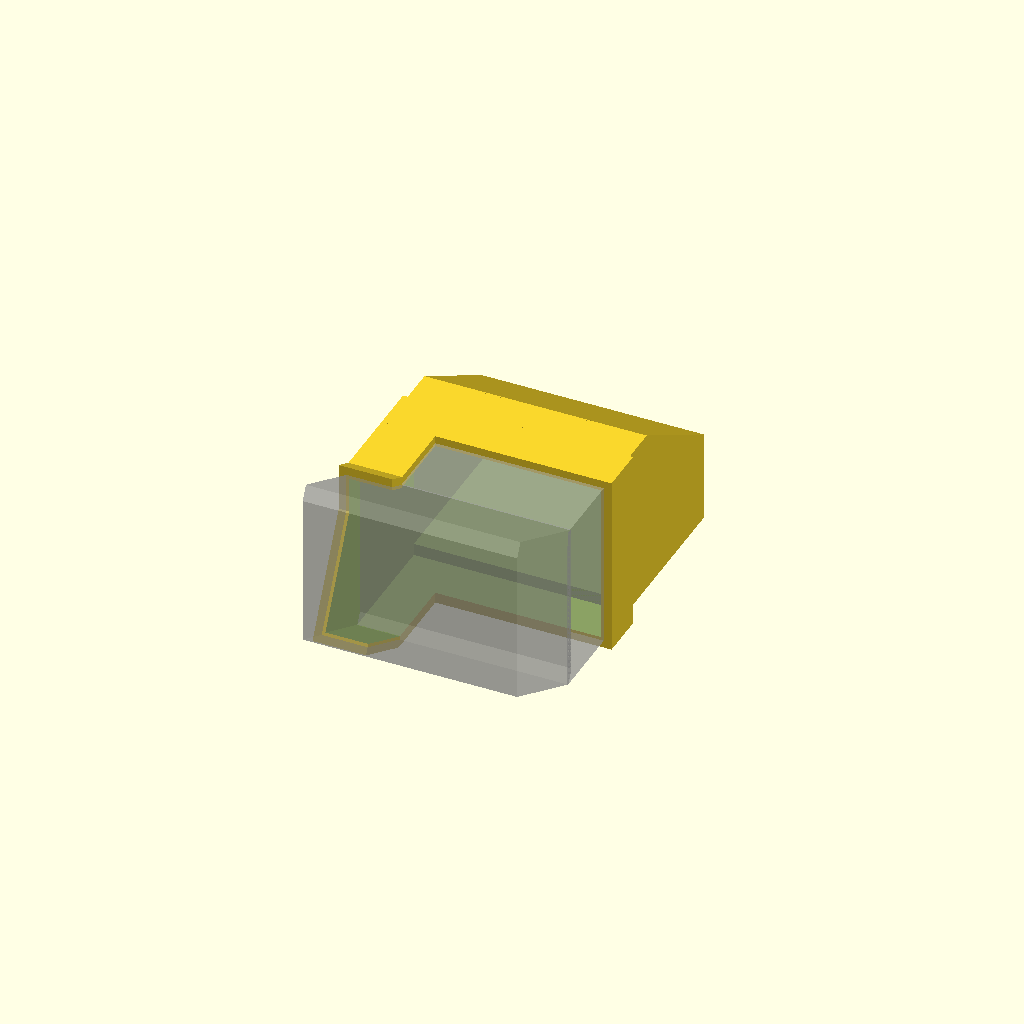
Cell 1: rendered with the file's own defaults.
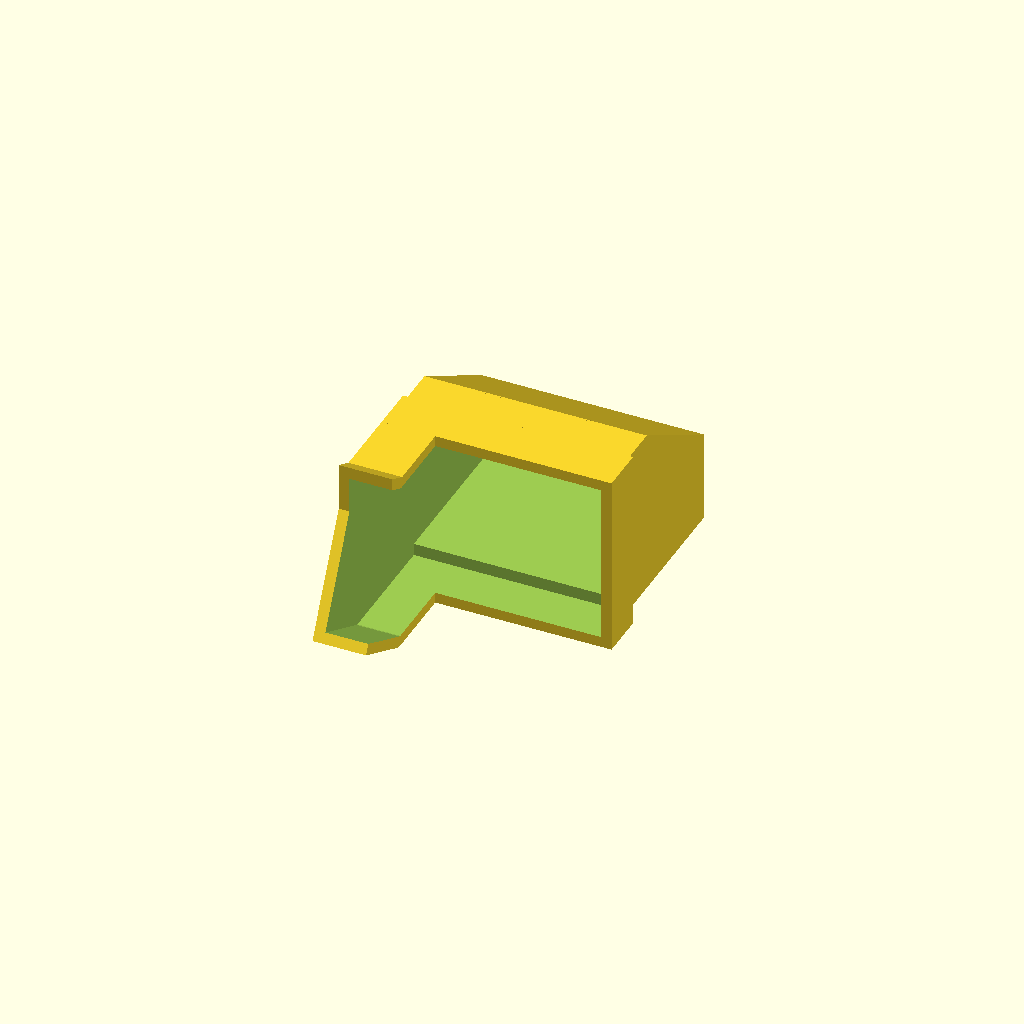
Cell 2 — show_tunnel_preview set to false, the other parameters unchanged.
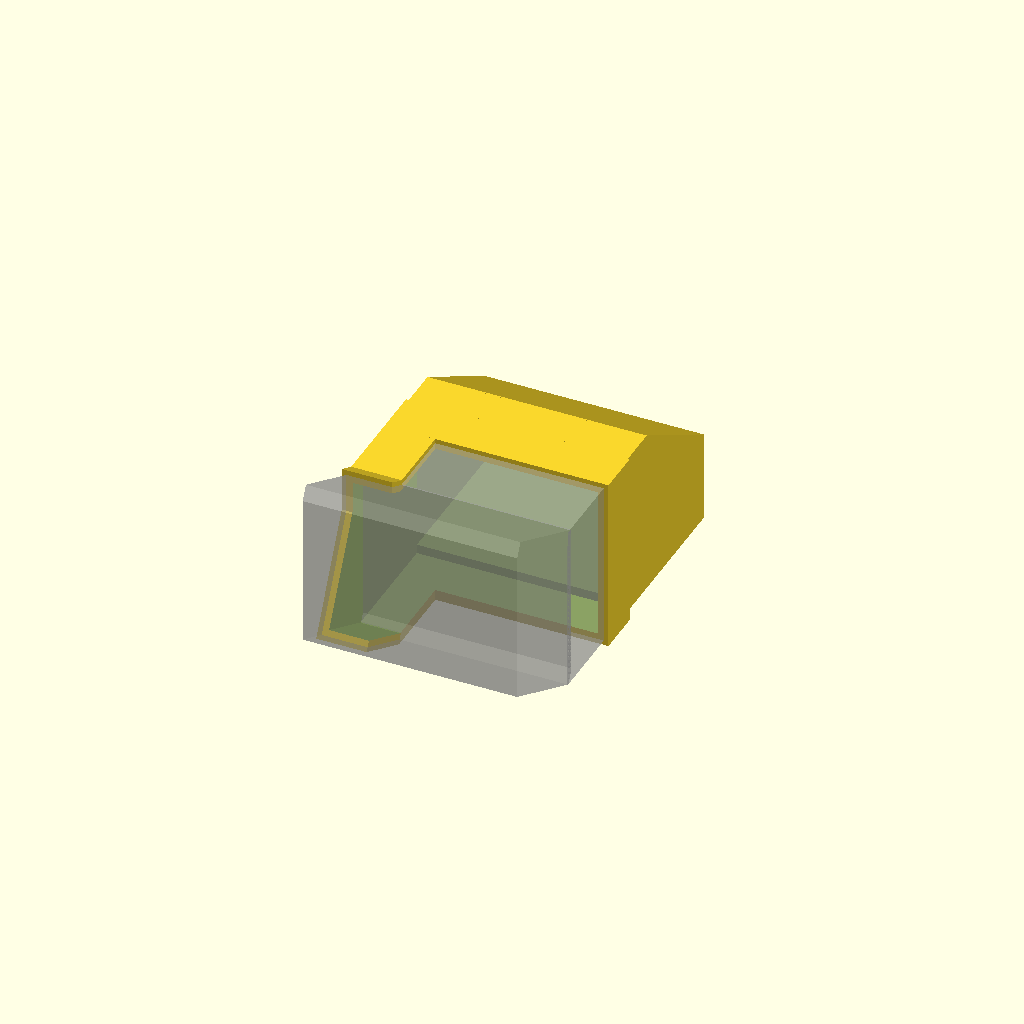
Cell 3 — fit_clearance set to -2, the other parameters unchanged.
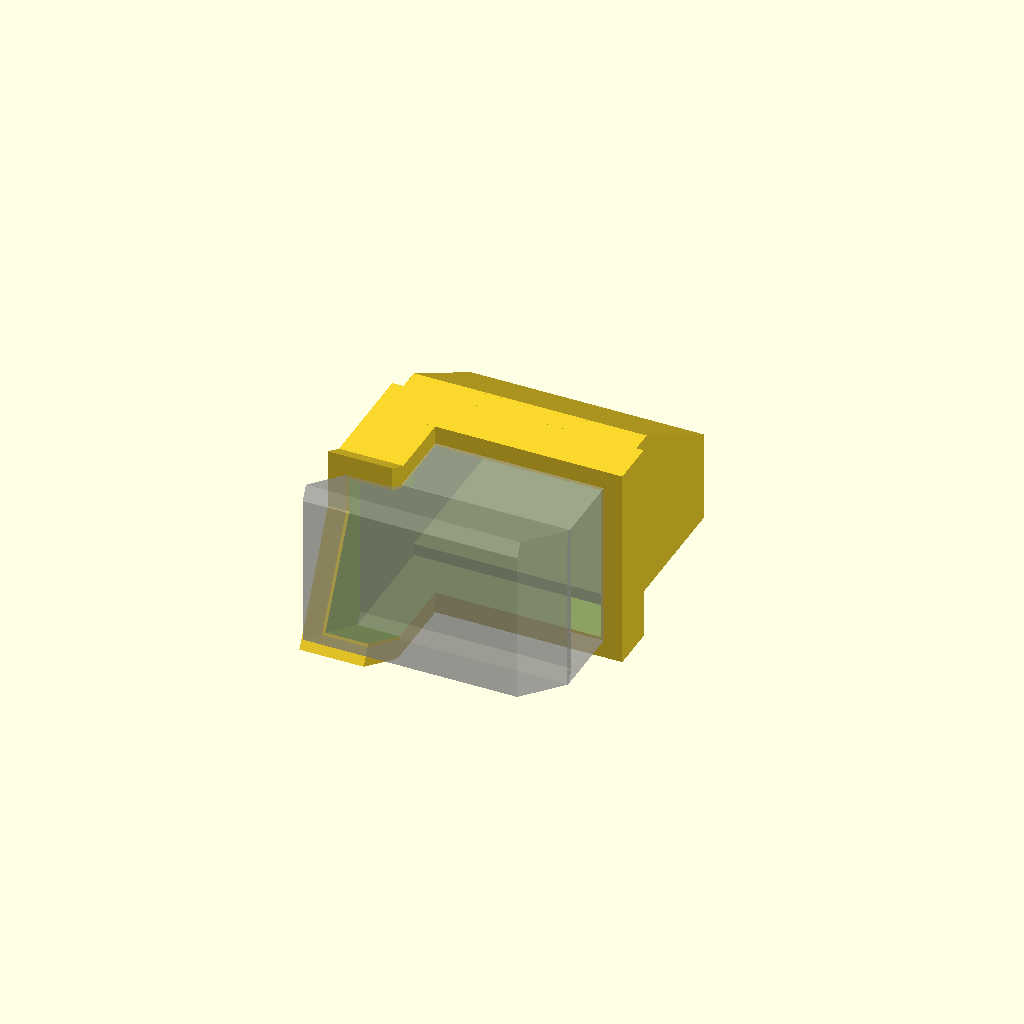
Cell 4: the same model with shell_thickness = 7.
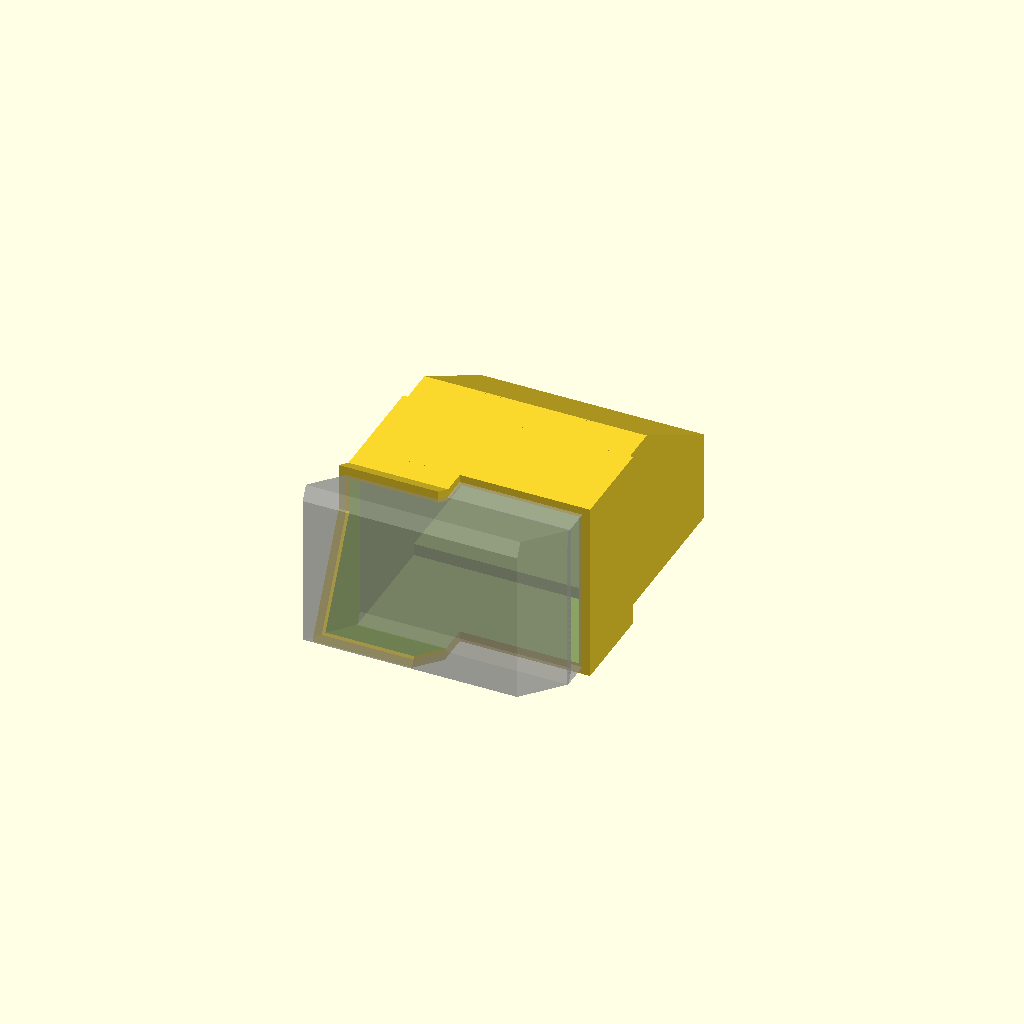
Cell 5: the same model with overlap = 30.
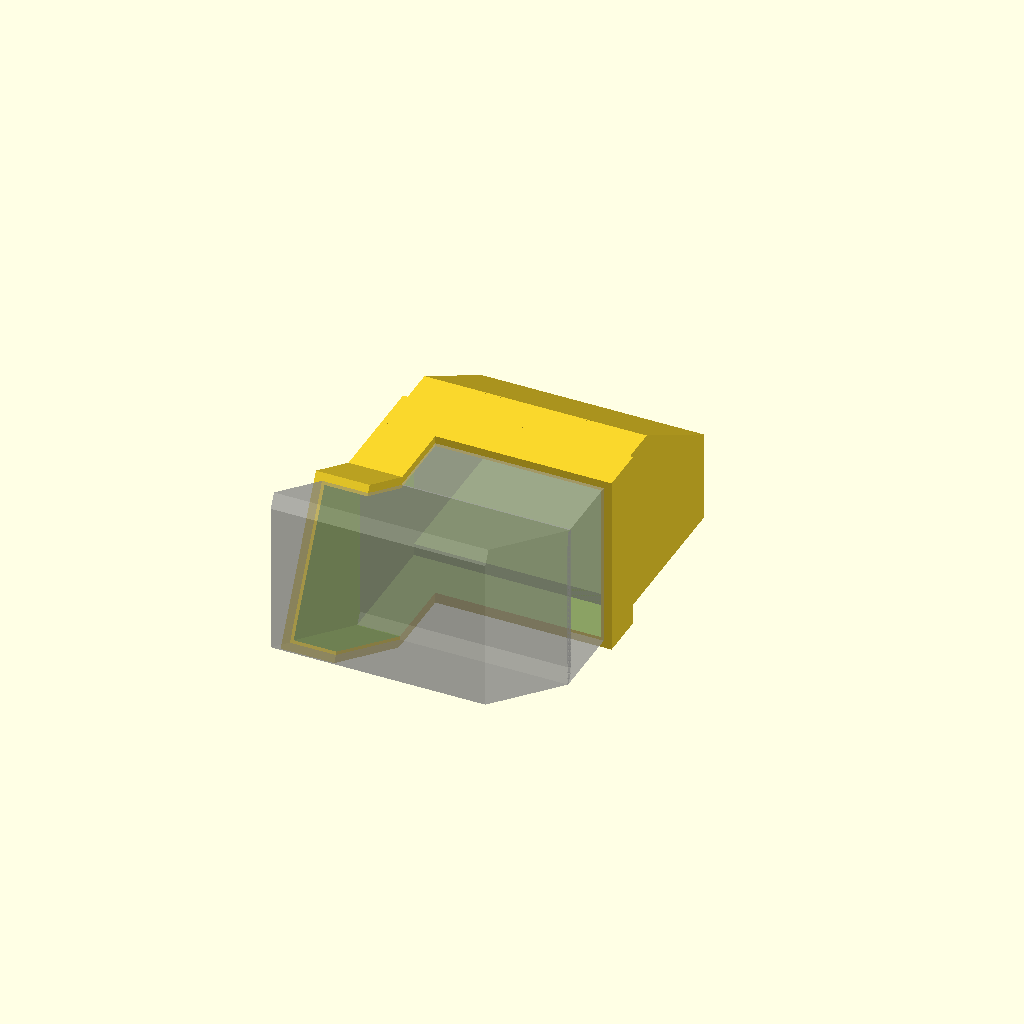
Cell 6 — slope_overlap set to 50, the other parameters unchanged.
All cells are drawn from one camera (rotation 55°, 0°, 25°, orthographic, colour scheme Cornfield), so only the parameter changes between them.
OpenSCAD source file 3_outlet_extension.scad:
/*
  Aquarium Refill Hose Holder - Part 3: Outlet Extension
  ------------------------------------------------------
  Slip-on sleeve for the end of the glass-mount tunnel (Part 1). It:
    - closes the open side of the tunnel near its end (side shell with
      15 mm overlap tabs on the upper and lower plate),
    - grips the tunnel end with a full collar on three sides,
    - extends the water channel flush with the inside of the tunnel, and
    - lowers the channel ceiling towards the outlet, so the water stream
      is directed downwards into the aquarium instead of splashing out.

  Self-contained: everything this part needs is in this file.
  Values marked [SHARED] describe the tunnel of the glass mount and must
  stay identical in 1_glass_mount.scad; assembly.scad checks this and stops
  with an error if they differ.

  The grey ghost of the tunnel end is shown in preview (F5) only and is not
  part of the exported STL (F6).
*/

/* [Sleeve] */
// Fit on the printed tunnel, per side. Positive = looser, negative = tighter.
// Tuned with test prints (+1.0 -> -1.0); adjust for your printer.
fit_clearance        = -1;
shell_thickness      = 3.5;  // Wall thickness of the sleeve
overlap              = 15;   // Side tabs and end collar overlap onto the tunnel
slope_overlap        = 25;   // How far the side shell reaches back onto the slope

/* [Outlet] */
extension_length     = 55;   // Total length past the tunnel end
straight_before_drop = 15;   // Straight run before the ceiling starts to drop
outlet_drop          = 25;   // How much the ceiling drops at the outlet

show_tunnel_preview  = true; // Ghost of the tunnel end in F5 preview

/* [Tunnel of the glass mount - SHARED, copy from 1_glass_mount.scad] */
glass_thickness       = 12;
clip_width            = 70;
clip_height           = 50;
wall_thickness        = 5;
tilt_angle            = 27;
plate_width           = 70;
plate_length          = 75;
slope_extension       = 80;
straight_length       = 40;
tunnel_height         = 50;
lower_plate_thickness = 5;
upper_plate_thickness = 5;

/* [Hidden] */
$fn = 64;

// ---------------------------------------------------------------------------
// Derived geometry (same formulas as in 1_glass_mount.scad)
// ---------------------------------------------------------------------------
clip_depth    = glass_thickness + 2 * wall_thickness;
lower_plate_z = clip_height + (clip_depth / 2) * sin(tilt_angle) + 1;
upper_plate_z = lower_plate_z + tunnel_height;
plate_x0      = clip_width - plate_width;

slope_end_local  = plate_length / 2 + slope_extension;
straight_start_y = clip_depth / 2 + slope_end_local * cos(tilt_angle);
slope_drop       = -slope_end_local * sin(tilt_angle);
tunnel_end_y     = straight_start_y + straight_length;

straight_bottom_z     = lower_plate_z + slope_drop;
straight_top_z        = upper_plate_z + slope_drop + upper_plate_thickness;
straight_outer_height = straight_top_z - straight_bottom_z;

channel_bottom_z = straight_bottom_z + lower_plate_thickness;
channel_height   = straight_top_z - upper_plate_thickness - channel_bottom_z;
channel_width    = plate_width - wall_thickness;

// ---------------------------------------------------------------------------
// Part
// ---------------------------------------------------------------------------
module outlet_extension() {
    c = fit_clearance;
    s = fit_clearance + shell_thickness;    // Outer offset of the sleeve
    socket_from = slope_end_local - slope_overlap - 5;

    translate([plate_x0, 0, 0])
    difference() {
        union() {
            // 1. Side shell on the open side of the tunnel with overlap tabs
            //    onto both plates, along the sloped and the straight section
            intersection() {
                tunnel_envelope(0, plate_width, socket_from, grow = s);

                // Limit to the open side wall + overlap (X <= overlap) and
                // cut square to the slope where the shell begins
                union() {
                    tilted_frame(-(s + 1), lower_plate_z)
                        translate([0, slope_end_local - slope_overlap, -50])
                            cube([overlap + s + 1, slope_overlap + 10, 200]);

                    translate([-(s + 1), straight_start_y - 5, -50])
                        cube([overlap + s + 1, straight_length + 5, 200]);
                }
            }

            // 2. Full collar around the tunnel end
            translate([-s, tunnel_end_y - overlap, straight_bottom_z - s])
                cube([plate_width + 2 * s, overlap, straight_outer_height + 2 * s]);

            // 3. Channel extension - outer faces flush with the tunnel
            translate([-s, tunnel_end_y - 0.5, straight_bottom_z])
                cube([plate_width + s, straight_before_drop + 0.5, straight_outer_height]);

            hull() {
                translate([-s, tunnel_end_y + straight_before_drop - 0.5, straight_bottom_z])
                    cube([plate_width + s, 0.5, straight_outer_height]);

                translate([-s, tunnel_end_y + extension_length - 0.5, straight_bottom_z])
                    cube([plate_width + s, 0.5, straight_outer_height - outlet_drop]);
            }
        }

        // Socket for the tunnel end
        tunnel_envelope(0, plate_width, socket_from, grow = c);

        // Water channel - same cross-section as the inside of the tunnel,
        // so the floor is perfectly flush (no step)
        translate([-c, tunnel_end_y - 1, channel_bottom_z])
            cube([channel_width + c, straight_before_drop + 1.5, channel_height]);

        hull() {
            translate([-c, tunnel_end_y + straight_before_drop - 0.5, channel_bottom_z])
                cube([channel_width + c, 0.5, channel_height]);

            translate([-c, tunnel_end_y + extension_length + 1, channel_bottom_z])
                cube([channel_width + c, 0.5, channel_height - outlet_drop]);
        }
    }
}

// ---------------------------------------------------------------------------
// Tunnel geometry (same as in 1_glass_mount.scad)
// ---------------------------------------------------------------------------
// Origin on the hinge line (Y = clip_depth / 2), local +Y down the slope.
module tilted_frame(x, z) {
    translate([x, clip_depth / 2, z])
        rotate([-tilt_angle, 0, 0])
            children();
}

// Solid outer envelope of the tunnel (both plates and the space between
// them) for X in [x, x + width], from the slope coordinate y_from to the end.
//   grow - uniform offset in X and Z (positive = larger)
module tunnel_envelope(x, width, y_from, grow = 0) {
    gx = x - grow;
    gw = width + 2 * grow;

    hull() {
        tilted_frame(gx, lower_plate_z)
            translate([0, y_from, -grow])
                cube([gw, slope_end_local - y_from, lower_plate_thickness + 2 * grow]);
        tilted_frame(gx, upper_plate_z)
            translate([0, y_from, -grow])
                cube([gw, slope_end_local - y_from, upper_plate_thickness + 2 * grow]);
    }

    if (straight_length > 0) {
        hull() {
            tilted_frame(gx, lower_plate_z)
                translate([0, slope_end_local - 0.5, -grow])
                    cube([gw, 0.5, lower_plate_thickness + 2 * grow]);
            tilted_frame(gx, upper_plate_z)
                translate([0, slope_end_local - 0.5, -grow])
                    cube([gw, 0.5, upper_plate_thickness + 2 * grow]);
            translate([gx, straight_start_y, straight_bottom_z - grow])
                cube([gw, 0.5, straight_outer_height + 2 * grow]);
        }

        translate([gx, straight_start_y, straight_bottom_z - grow])
            cube([gw, straight_length, straight_outer_height + 2 * grow]);
    }
}

// ---------------------------------------------------------------------------
// Interface for assembly.scad (do not edit)
// ---------------------------------------------------------------------------
function extension_tunnel_values() = [glass_thickness, clip_width, clip_height, wall_thickness,
    tilt_angle, plate_width, plate_length, slope_extension, straight_length,
    tunnel_height, lower_plate_thickness, upper_plate_thickness];

outlet_extension();

// Preview only (F5): outline of the tunnel end the sleeve slides onto
if (show_tunnel_preview)
    %tunnel_envelope(plate_x0, plate_width, slope_end_local - slope_overlap - 15);
Parameter table extracted from the source (name, type, default, range or options):
fit_clearance: number, default -1
shell_thickness: number, default 3.5
overlap: number, default 15
slope_overlap: number, default 25
extension_length: number, default 55
straight_before_drop: number, default 15
outlet_drop: number, default 25
show_tunnel_preview: bool, default true
glass_thickness: number, default 12
clip_width: number, default 70
clip_height: number, default 50
wall_thickness: number, default 5
tilt_angle: number, default 27
plate_width: number, default 70
plate_length: number, default 75
slope_extension: number, default 80
straight_length: number, default 40
tunnel_height: number, default 50
lower_plate_thickness: number, default 5
upper_plate_thickness: number, default 5
